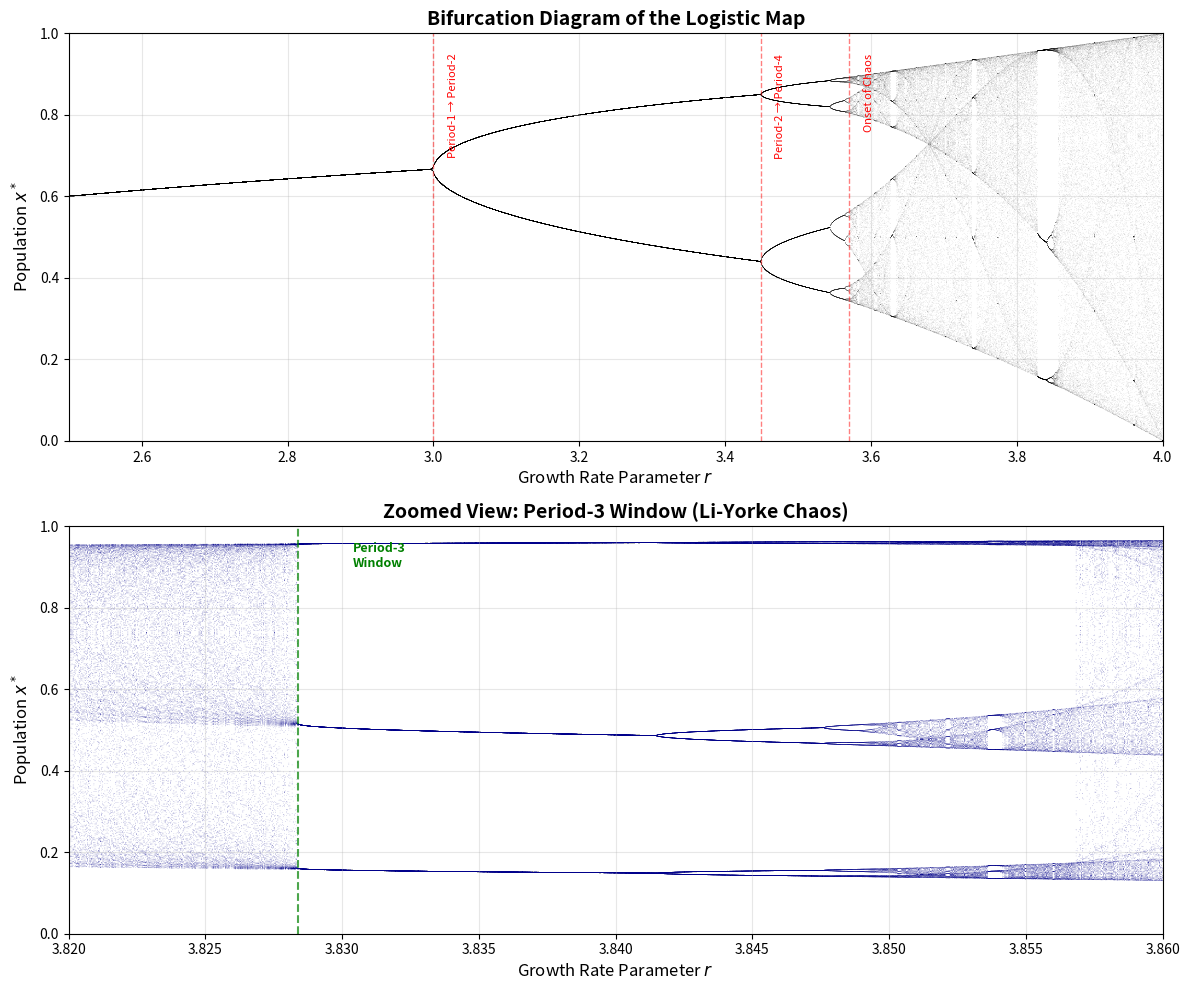

The script that saved this image:
import numpy as np
import matplotlib.pyplot as plt

# Set random seed for reproducibility
np.random.seed(42)

def logistic_map(x, r):
    """
    Compute one iteration of the logistic map.
    
    Parameters
    ----------
    x : float
        Current population ratio (between 0 and 1)
    r : float
        Growth rate parameter
        
    Returns
    -------
    float
        Next population ratio
    """
    return r * x * (1 - x)


def compute_attractor(r, x0=0.5, n_transient=1000, n_attractor=100):
    """
    Compute attractor points for a given r value.
    
    Parameters
    ----------
    r : float
        Growth rate parameter
    x0 : float
        Initial condition
    n_transient : int
        Number of iterations to discard (transient)
    n_attractor : int
        Number of attractor points to record
        
    Returns
    -------
    ndarray
        Array of attractor points
    """
    x = x0
    
    # Discard transient iterations
    for _ in range(n_transient):
        x = logistic_map(x, r)
    
    # Record attractor points
    attractor = np.zeros(n_attractor)
    for i in range(n_attractor):
        x = logistic_map(x, r)
        attractor[i] = x
    
    return attractor

def generate_bifurcation_data(r_min=2.5, r_max=4.0, n_r=1000, 
                               n_transient=1000, n_attractor=100):
    """
    Generate bifurcation diagram data.
    
    Parameters
    ----------
    r_min : float
        Minimum r value
    r_max : float
        Maximum r value
    n_r : int
        Number of r values to sample
    n_transient : int
        Transient iterations per r
    n_attractor : int
        Attractor points per r
        
    Returns
    -------
    r_values : ndarray
        Array of r values (repeated for each attractor point)
    x_values : ndarray
        Corresponding attractor x values
    """
    r_range = np.linspace(r_min, r_max, n_r)
    
    # Preallocate arrays
    r_values = np.zeros(n_r * n_attractor)
    x_values = np.zeros(n_r * n_attractor)
    
    for i, r in enumerate(r_range):
        attractor = compute_attractor(r, n_transient=n_transient, 
                                      n_attractor=n_attractor)
        start_idx = i * n_attractor
        end_idx = start_idx + n_attractor
        r_values[start_idx:end_idx] = r
        x_values[start_idx:end_idx] = attractor
    
    return r_values, x_values


# Generate bifurcation data
print("Generating bifurcation diagram data...")
r_values, x_values = generate_bifurcation_data(
    r_min=2.5, 
    r_max=4.0, 
    n_r=2000,
    n_transient=1000,
    n_attractor=150
)
print(f"Generated {len(r_values)} data points")

# Create the bifurcation diagram
fig, axes = plt.subplots(2, 1, figsize=(12, 10))

# Main bifurcation diagram
ax1 = axes[0]
ax1.scatter(r_values, x_values, s=0.1, c='black', alpha=0.3, 
            edgecolors='none')
ax1.set_xlabel(r'Growth Rate Parameter $r$', fontsize=12)
ax1.set_ylabel(r'Population $x^*$', fontsize=12)
ax1.set_title('Bifurcation Diagram of the Logistic Map', fontsize=14, 
              fontweight='bold')
ax1.set_xlim(2.5, 4.0)
ax1.set_ylim(0, 1)
ax1.grid(True, alpha=0.3)

# Mark key bifurcation points
bifurcation_points = [
    (3.0, 'Period-1 → Period-2'),
    (3.449, 'Period-2 → Period-4'),
    (3.5699, 'Onset of Chaos')
]

for r_bif, label in bifurcation_points:
    ax1.axvline(x=r_bif, color='red', linestyle='--', alpha=0.5, linewidth=1)
    ax1.text(r_bif + 0.02, 0.95, label, fontsize=8, rotation=90, 
             va='top', color='red')

# Zoomed view of period-3 window
ax2 = axes[1]

# Generate higher resolution data for zoom
r_zoom, x_zoom = generate_bifurcation_data(
    r_min=3.82, 
    r_max=3.86, 
    n_r=1000,
    n_transient=2000,
    n_attractor=200
)

ax2.scatter(r_zoom, x_zoom, s=0.2, c='darkblue', alpha=0.4, 
            edgecolors='none')
ax2.set_xlabel(r'Growth Rate Parameter $r$', fontsize=12)
ax2.set_ylabel(r'Population $x^*$', fontsize=12)
ax2.set_title('Zoomed View: Period-3 Window (Li-Yorke Chaos)', 
              fontsize=14, fontweight='bold')
ax2.set_xlim(3.82, 3.86)
ax2.set_ylim(0, 1)
ax2.grid(True, alpha=0.3)

# Annotate the period-3 window
ax2.axvline(x=3.8284, color='green', linestyle='--', alpha=0.7)
ax2.text(3.8284 + 0.002, 0.9, 'Period-3\nWindow', fontsize=9, 
         color='green', fontweight='bold')

plt.tight_layout()

# Save the figure
plt.savefig('plot.png', dpi=150, bbox_inches='tight', facecolor='white')
print("Bifurcation diagram saved to 'plot.png'")

plt.show()

# Compute and display approximate bifurcation points
def find_bifurcation_points():
    """
    Estimate the first few period-doubling bifurcation points.
    """
    # Theoretical values
    r_bif = [
        3.0,           # Period-1 to Period-2
        3.4494897,     # Period-2 to Period-4
        3.5440903,     # Period-4 to Period-8
        3.5644073,     # Period-8 to Period-16
        3.5687594,     # Period-16 to Period-32
        3.5696916      # Period-32 to Period-64
    ]
    
    print("Period-Doubling Bifurcation Points")
    print("=" * 45)
    print(f"{'Bifurcation':<15} {'r value':<15} {'Δr':<15}")
    print("-" * 45)
    
    for i, r in enumerate(r_bif):
        if i == 0:
            print(f"Period-{2**i} → {2**(i+1):<5} {r:<15.7f} {'—':<15}")
        else:
            delta_r = r - r_bif[i-1]
            print(f"Period-{2**i} → {2**(i+1):<5} {r:<15.7f} {delta_r:<15.7f}")
    
    # Compute Feigenbaum delta
    print("\nFeigenbaum Constant Estimation")
    print("=" * 45)
    
    for i in range(2, len(r_bif)):
        delta = (r_bif[i-1] - r_bif[i-2]) / (r_bif[i] - r_bif[i-1])
        print(f"δ_{i} = {delta:.6f}")
    
    print(f"\nTheoretical Feigenbaum δ = 4.669201...")

find_bifurcation_points()